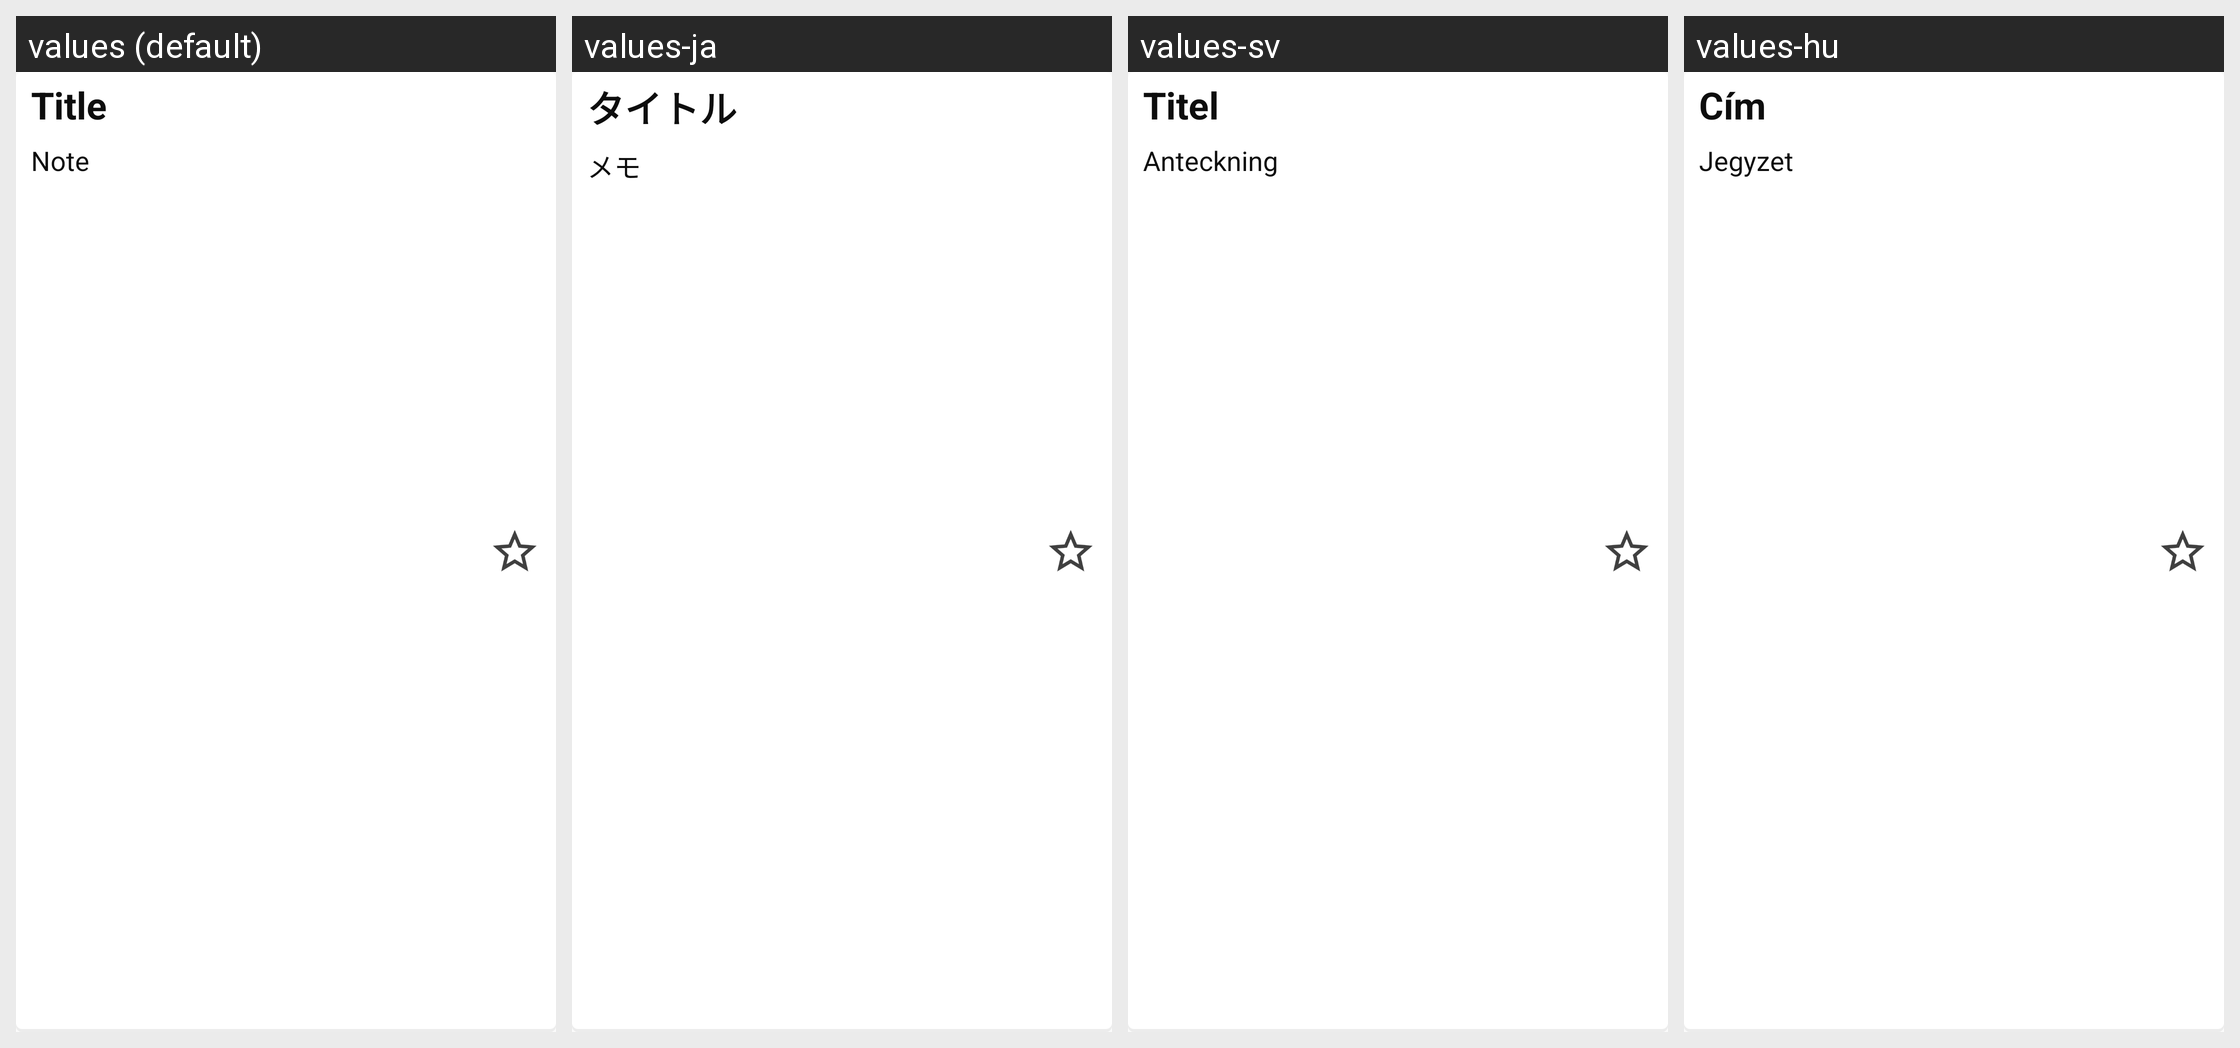

The Android screen above is rendered under several locales of the same app. Produce the string resources it draws, with the default and per-locale values.
Android screen res/layout/list_view_note.xml rendered under 4 locales, left to right: values (default), values-ja, values-sv, values-hu. Device: Nexus 5 (rendered at 1080×1920; each locale shown at half size, 540×960, under a caption strip naming it); theme AppTheme.
Other locales in the repository, not shown: values-cs, values-de, values-en-rUS, values-fr, values-it, values-nl, values-pt-rBR, values-ro, values-ru.
Strings drawn on this screen, with the default value and each locale's value (text and hints the layout hard-codes, and strings that could not be matched under every locale, appear in the picture but are not listed):

note_title
  values: Title
  values-ja: タイトル
  values-sv: Titel
  values-hu: Cím

note_body
  values: Note
  values-ja: メモ
  values-sv: Anteckning
  values-hu: Jegyzet
